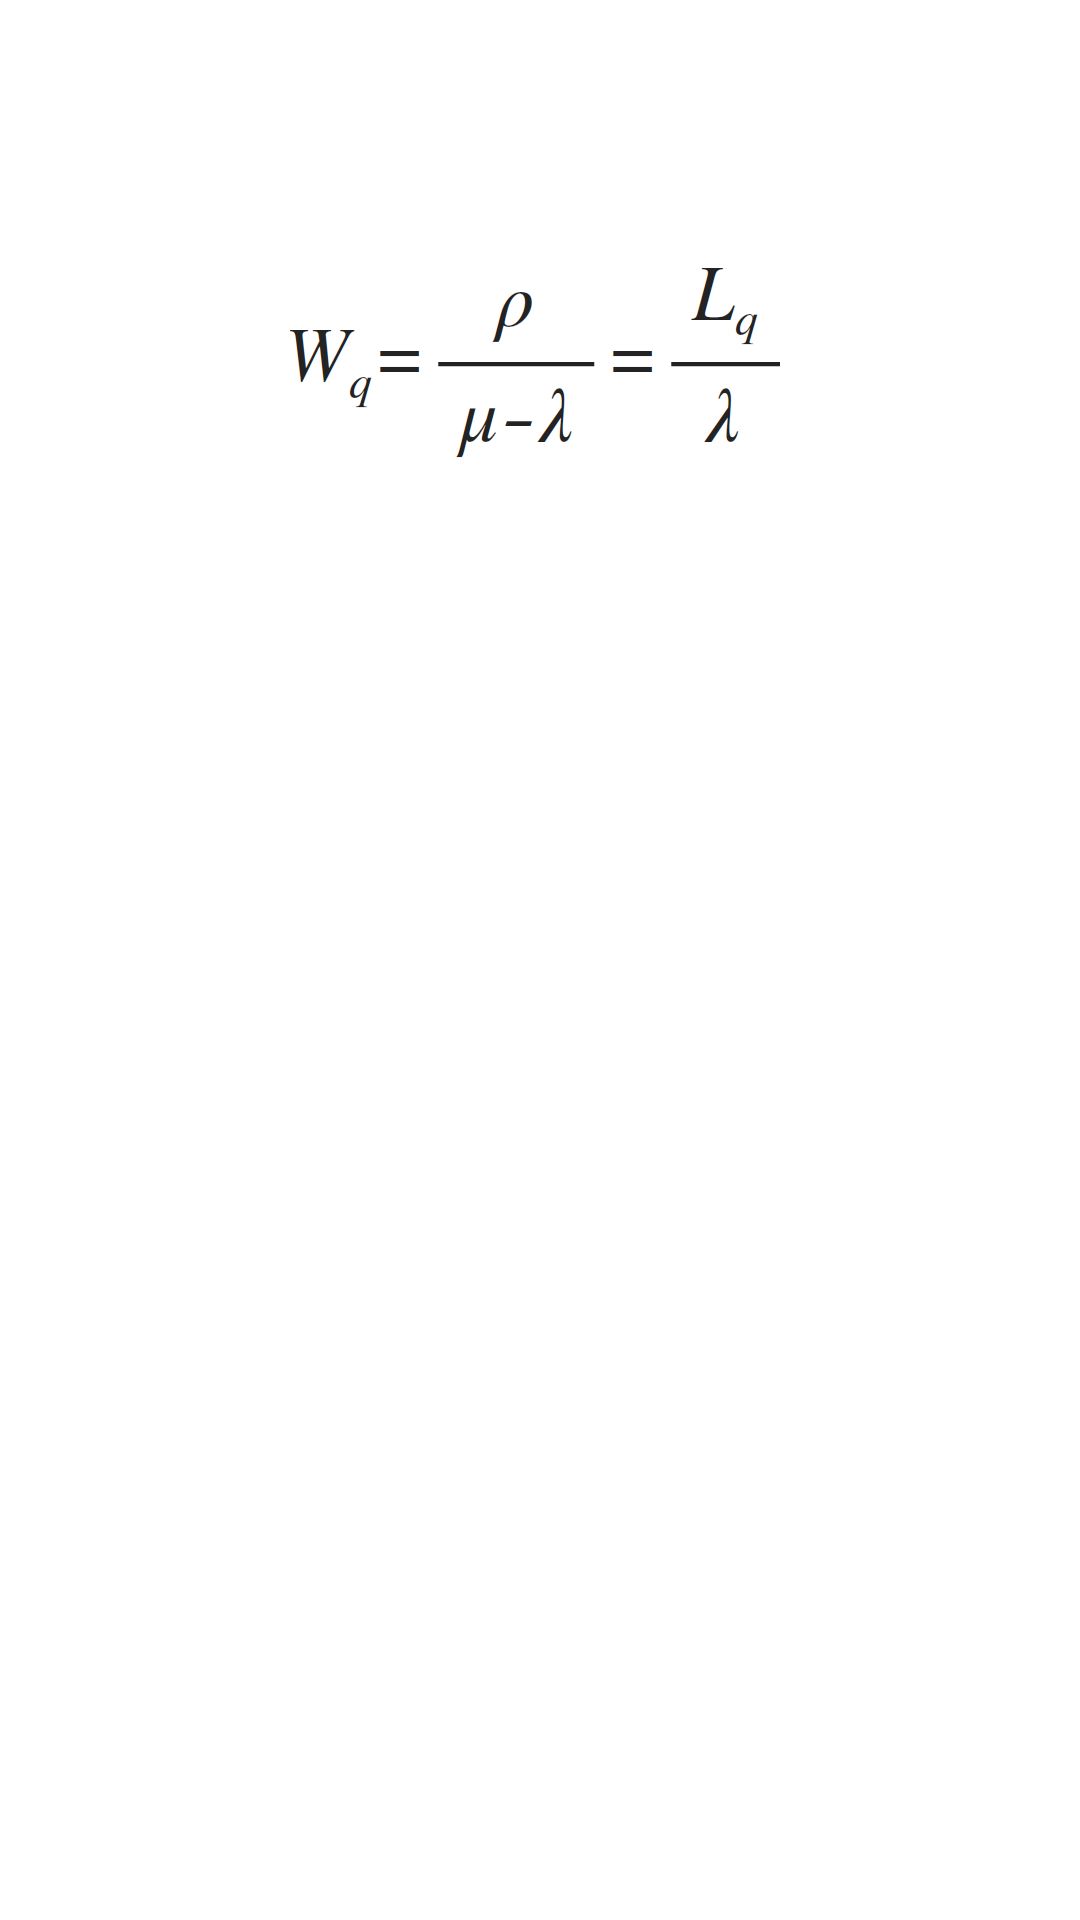

The Android layout XML behind this screen, and the referenced resources:
<!-- AndroidManifest.xml: application theme AppTheme -->
<!-- res/layout/dialog_equation.xml -->
<?xml version="1.0" encoding="utf-8"?>
<LinearLayout xmlns:android="http://schemas.android.com/apk/res/android"
              android:orientation="vertical"
              android:layout_width="match_parent"
              android:layout_height="match_parent"
              android:background="#fff"

        >

    <ImageView
            android:id="@+id/equationImage"
            android:layout_width="240dp"
            android:layout_height="240dp"
            android:scaleType="centerInside"
            android:src="@drawable/mm1_wq"
            android:layout_gravity="center_horizontal"
            android:padding="@dimen/view_margin"
            />

</LinearLayout>
<!-- resources referenced by this layout -->
<resources>
  <dimen name="view_margin">4dp</dimen>
  <!-- drawable mm1_wq: png bitmap (drawable-nodpi, 12827 bytes) -->
  <style name="AppTheme" parent="Theme.AppCompat">
          <item name="colorPrimary">@color/colorPrimary</item>
          <item name="colorPrimaryDark">@color/colorPrimaryDark</item>
          <item name="colorAccent">@color/colorAccent</item>
      </style>
  <!-- not gathered from this repository: default colours our renderer supplied (Android Studio template values) -->
  <color name="colorPrimary">#FF6200EE</color>
  <color name="colorPrimaryDark">#FF3700B3</color>
  <color name="colorAccent">#FF03DAC5</color>
</resources>
